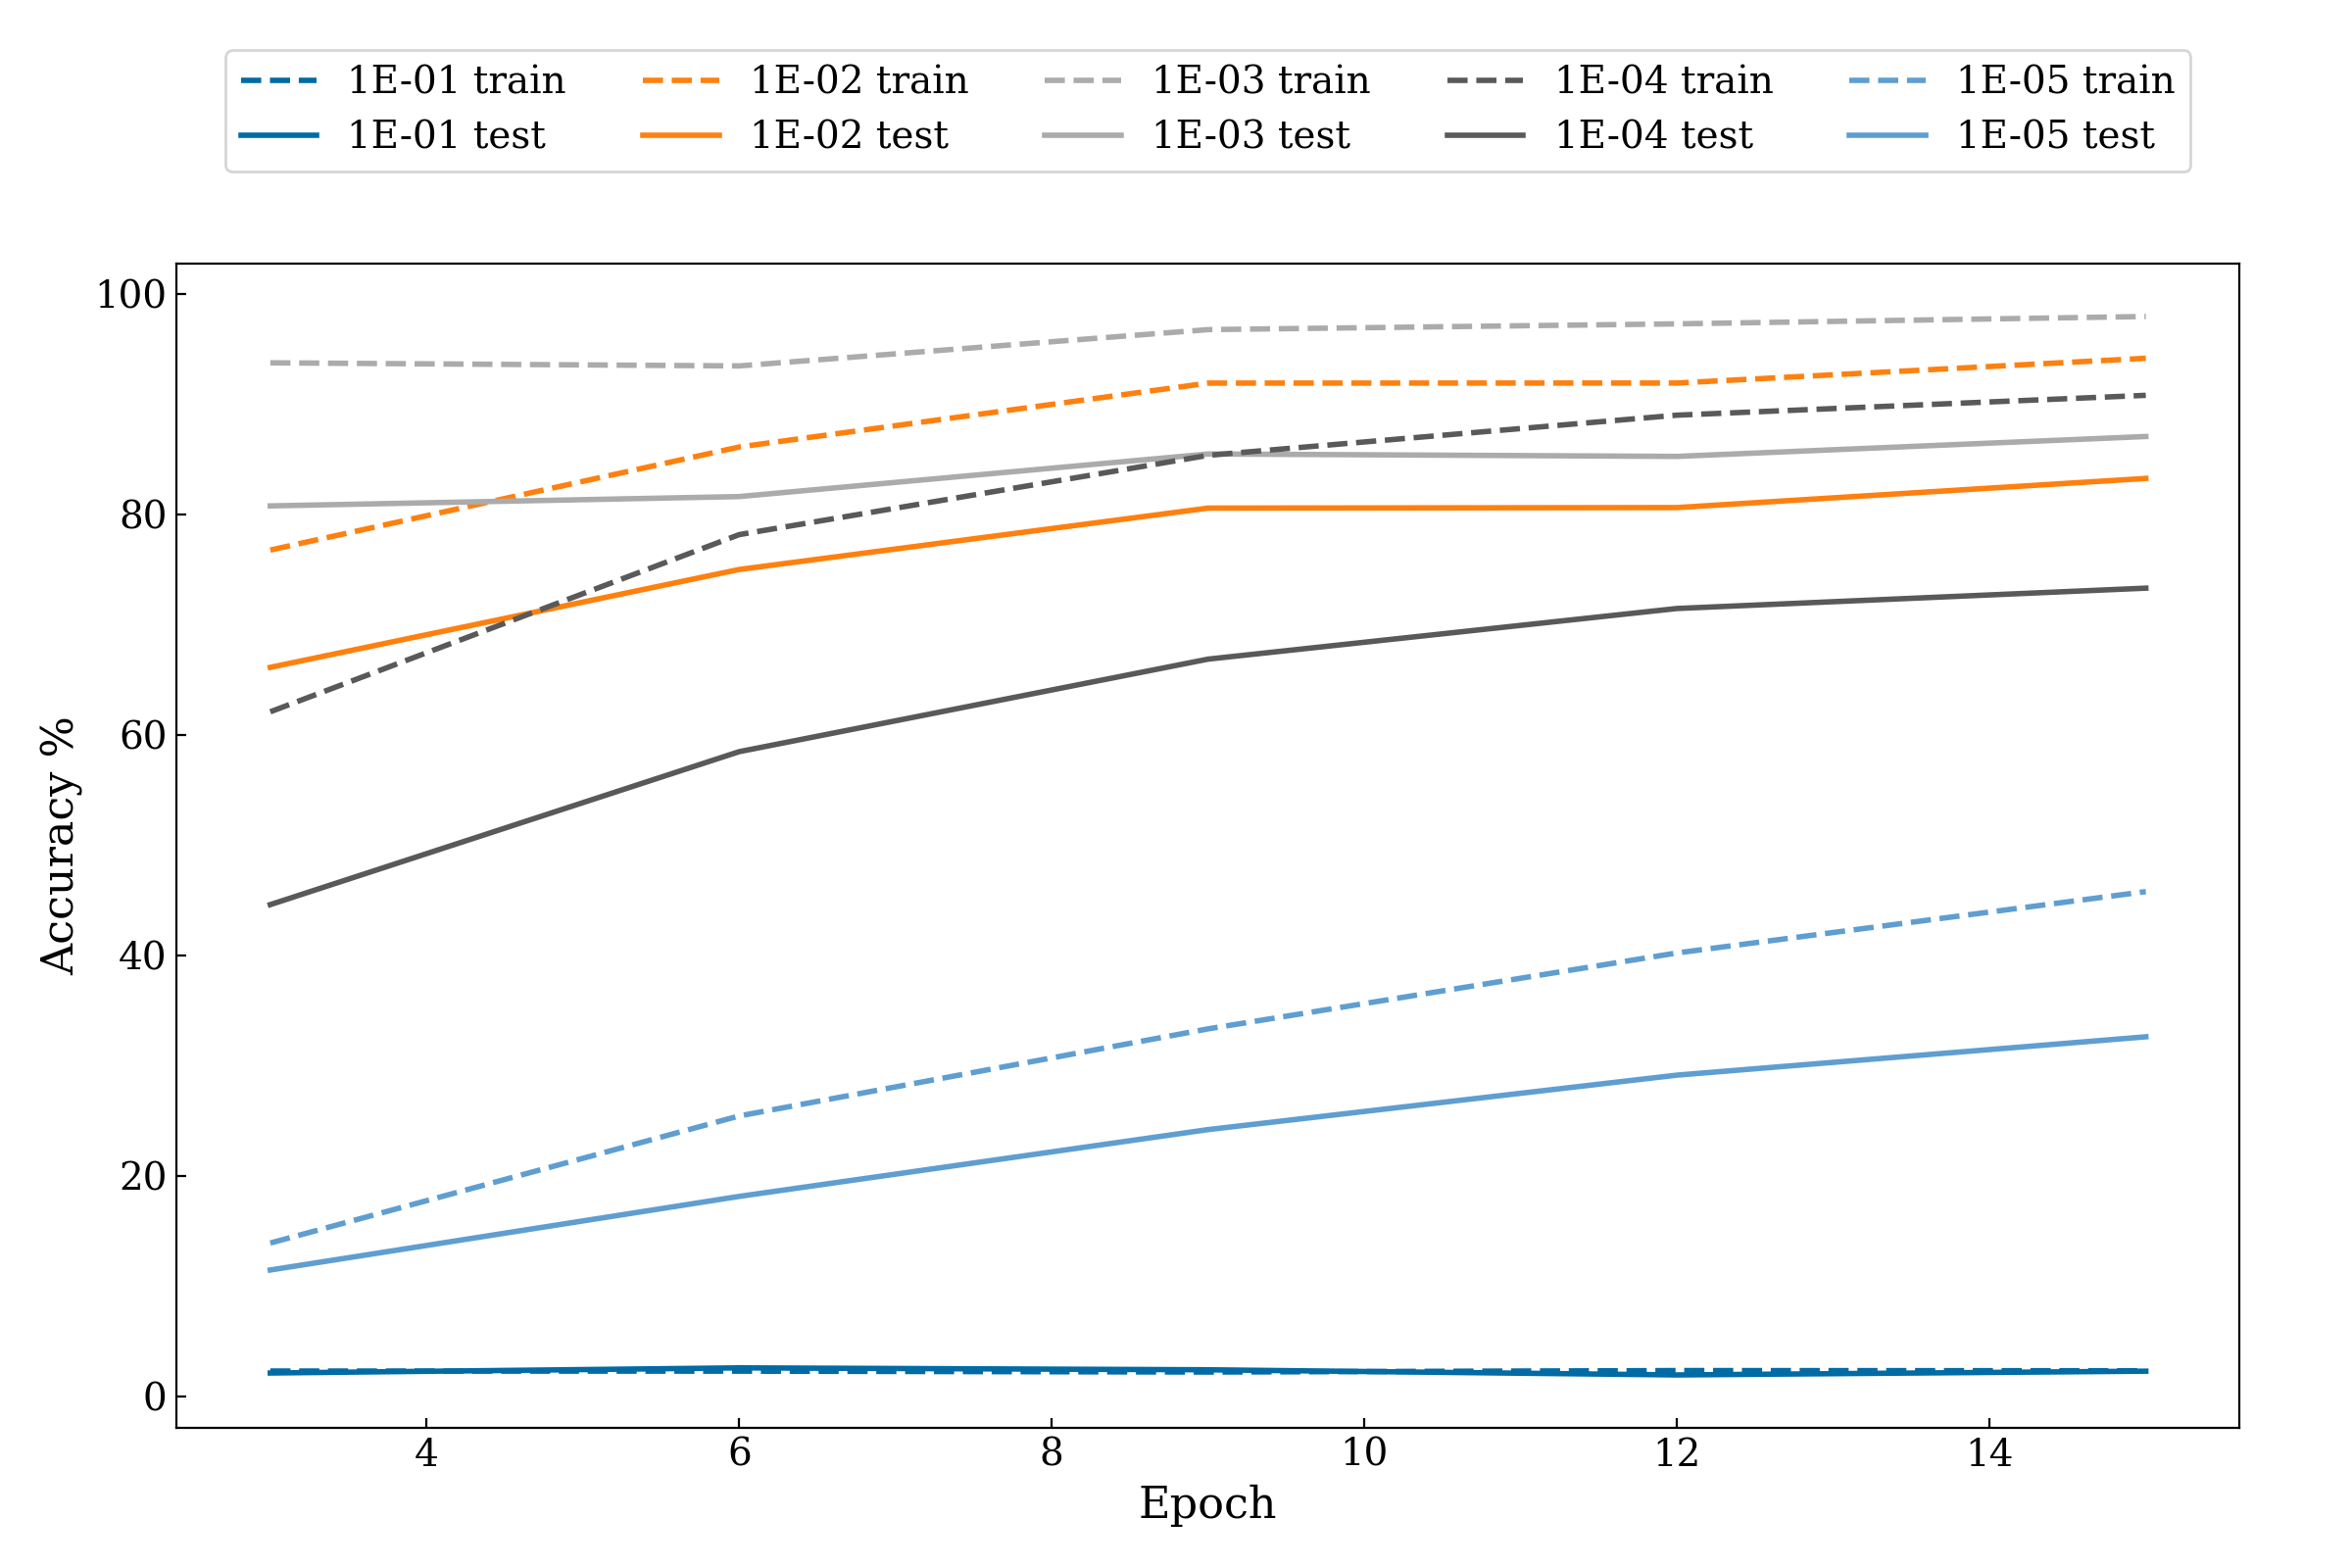

This chart was generated by the following Python code:
from collections import defaultdict
from pathlib import Path

import matplotlib.pyplot as plt
import numpy as np

import road_signs_cnn.common as common

colors, markers = common.setup_pyplot()

ROOT = Path("output")
lrs, epochs, trains, tests, _ = np.loadtxt(ROOT / "accuracy_vs_epoch.csv").T

data = defaultdict(list)

for lr, epoch, train, test in zip(lrs, epochs, trains, tests):
    data[lr].append((epoch, train, test))

plt.figure(figsize=(12, 8))

for idx, (lr, values) in enumerate(data.items()):
    epoch, train, test = zip(*values)
    trainplot = plt.plot(
        epoch,
        [train * 100 for train in train],
        "--",
        label=f"{lr:.0E} train",
        lw=2,
    )
    plt.plot(
        epoch,
        [test * 100 for test in test],
        "-",
        label=f"{lr:.0E} test",
        c=f"{trainplot[0].get_color()}",
        lw=2,
    )

plt.xlabel("Epoch")
plt.ylabel("Accuracy %")

plt.legend(bbox_to_anchor=(0.5, 1.2), loc="upper center", ncol=len(data))

plt.tight_layout()

plt.savefig(Path("figures") / "accuracy_lr_epoch.png")
# plt.show()
